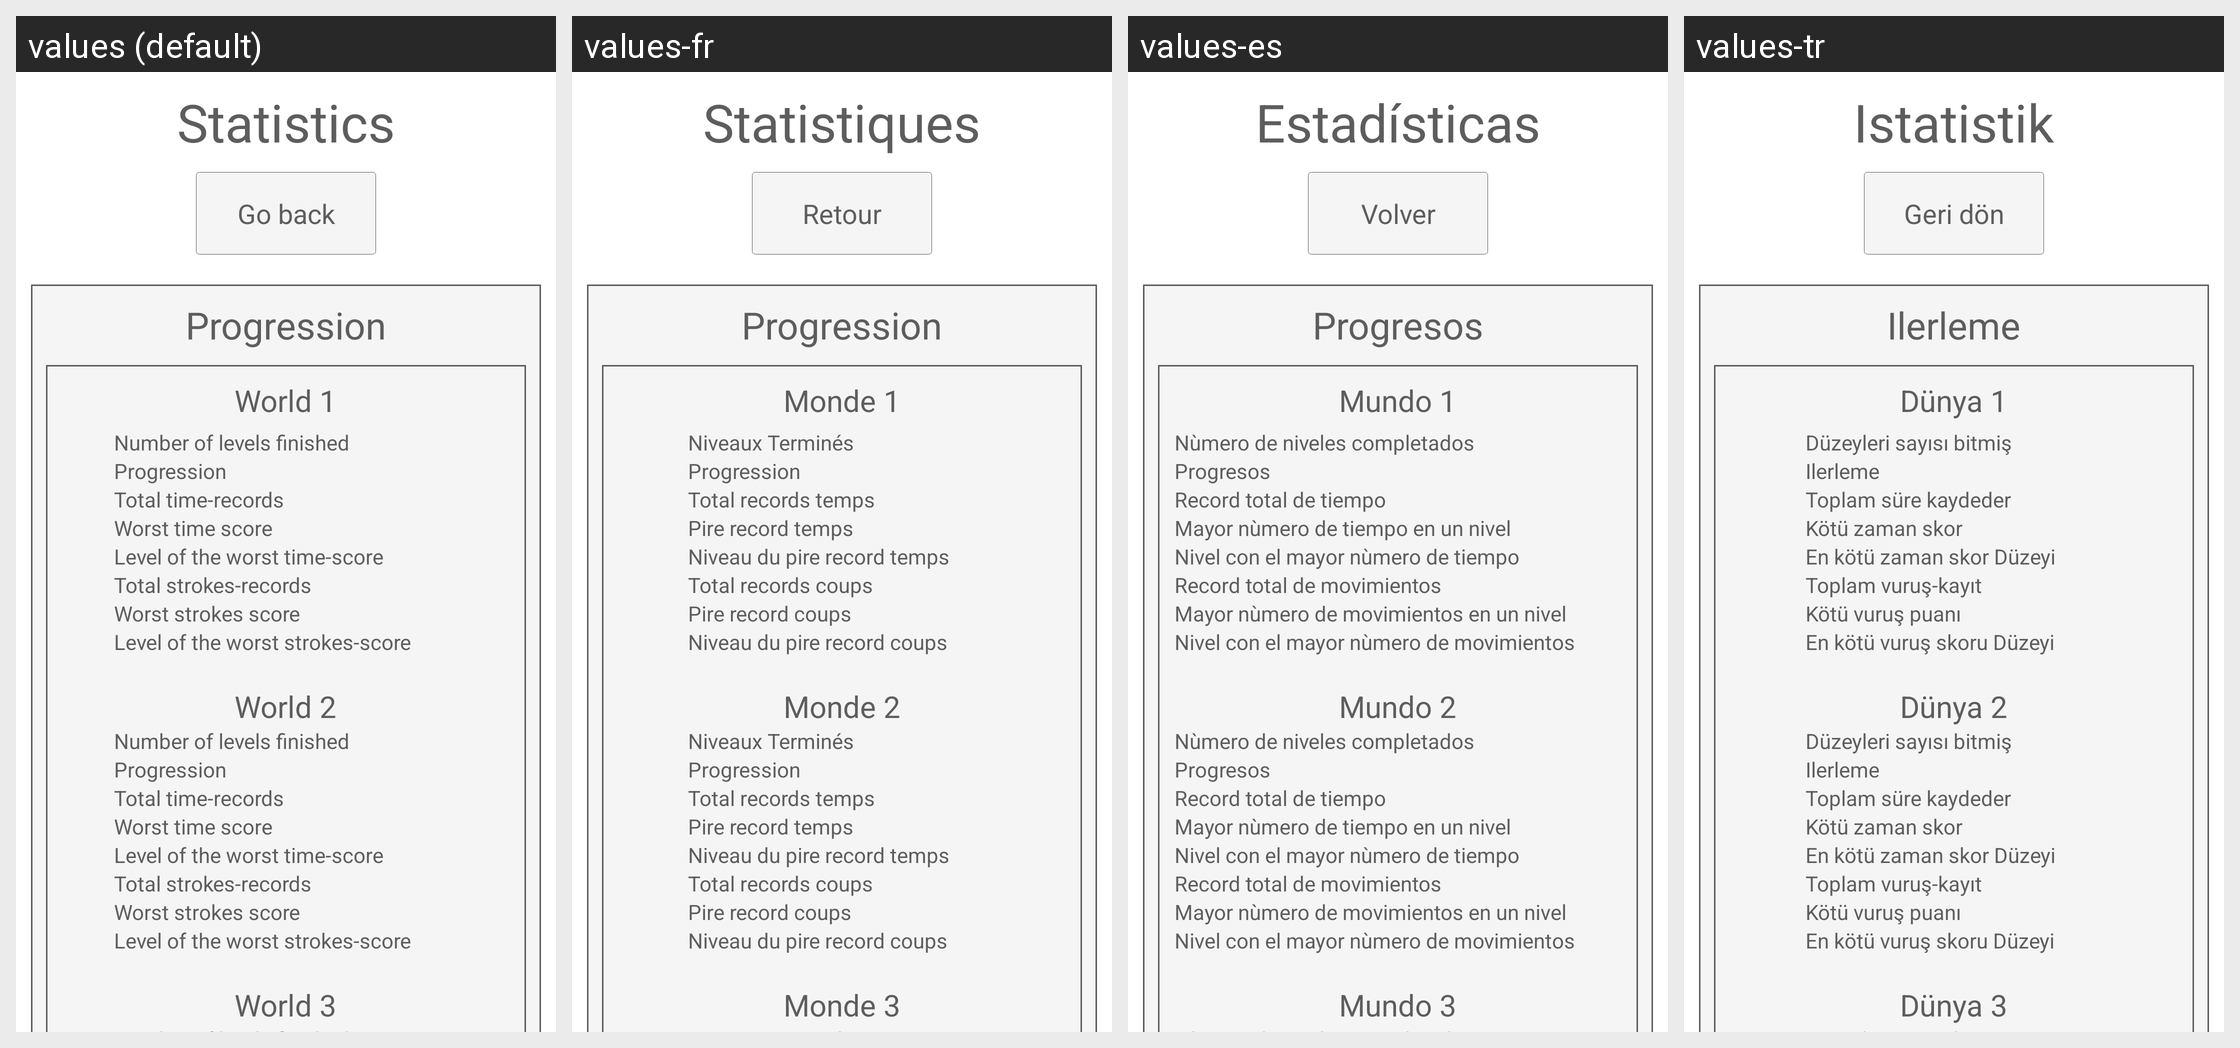

For this localized Android screen grid, give each drawn string resource with its value in every locale shown.
Android screen res/layout/activity_statistiques.xml rendered under 4 locales, left to right: values (default), values-fr, values-es, values-tr. Device: Nexus 5 (rendered at 1080×1920; each locale shown at half size, 540×960, under a caption strip naming it); theme ThemeDeLApplicationEtDesActivites.
Strings drawn on this screen, with the default value and each locale's value (text and hints the layout hard-codes, and strings that could not be matched under every locale, appear in the picture but are not listed):

texteTitreStatistiques
  values: Statistics
  values-fr: Statistiques
  values-es: Estadísticas
  values-tr: Istatistik

retour
  values: Go back
  values-fr: Retour
  values-es: Volver
  values-tr: Geri dön

statistiquesprcentagenvxtermines
  values: Progression
  values-fr: Progression
  values-es: Progresos
  values-tr: Ilerleme

statistiquesNomMonde1
  values: World 1
  values-fr: Monde 1
  values-es: Mundo 1
  values-tr: Dünya 1

statistiquesnvxtermines
  values: Number of levels finished
  values-fr: Niveaux Terminés
  values-es: Nùmero de niveles completados
  values-tr: Düzeyleri sayısı bitmiş

statistiquestotalrecordtemps
  values: Total time-records
  values-fr: Total records temps
  values-es: Record total de tiempo
  values-tr: Toplam süre kaydeder

statistiquespirerecordtemps
  values: Worst time score
  values-fr: Pire record temps
  values-es: Mayor nùmero de tiempo en un nivel
  values-tr: Kötü zaman skor

statistiquesnvxpirerecordtemps
  values: Level of the worst time-score
  values-fr: Niveau du pire record temps
  values-es: Nivel con el mayor nùmero de tiempo
  values-tr: En kötü zaman skor Düzeyi

statistiquestotalrecordcoups
  values: Total strokes-records
  values-fr: Total records coups
  values-es: Record total de movimientos
  values-tr: Toplam vuruş-kayıt

statistiquespirerecordcoups
  values: Worst strokes score
  values-fr: Pire record coups
  values-es: Mayor nùmero de movimientos en un nivel
  values-tr: Kötü vuruş puanı

statistiquesnvxpirerecordcoups
  values: Level of the worst strokes-score
  values-fr: Niveau du pire record coups
  values-es: Nivel con el mayor nùmero de movimientos
  values-tr: En kötü vuruş skoru Düzeyi

statistiquesNomMonde2
  values: World 2
  values-fr: Monde 2
  values-es: Mundo 2
  values-tr: Dünya 2

statistiquesNomMonde3
  values: World 3
  values-fr: Monde 3
  values-es: Mundo 3
  values-tr: Dünya 3
